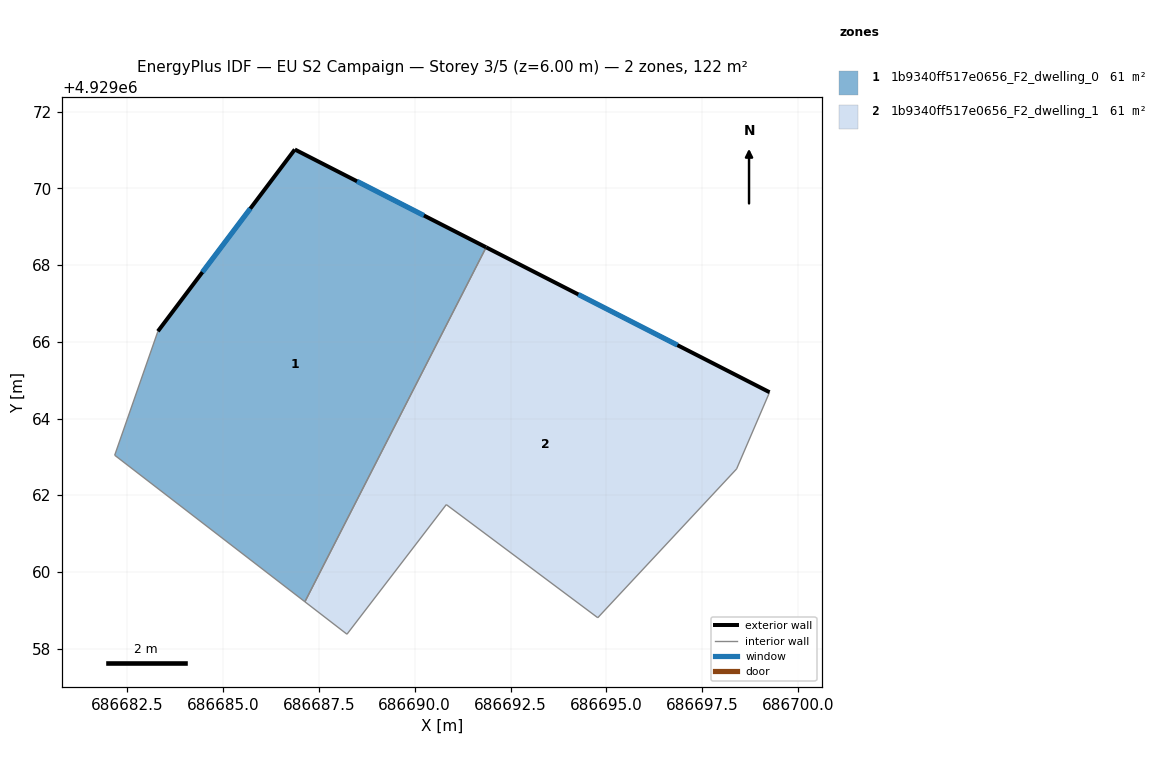
=== STOREY PLAN SPEC (per zone: floor XY polygon, exterior-wall plan segments, windows/doors) ===
zone 1: 1b9340ff517e0656_F2_dwelling_0  (60.9 m²)
  floor: (686691.86, 4929068.46) (686687.14, 4929059.22) (686682.18, 4929063.04) (686683.30, 4929066.28) (686686.87, 4929071.01)
  exterior wall: (686691.86, 4929068.46) – (686686.87, 4929071.01)  [5.6 m]
    window: (686690.24, 4929069.29) – (686688.50, 4929070.19)  [2.1 m²]
  exterior wall: (686686.87, 4929071.01) – (686683.30, 4929066.28)  [5.9 m]
    window: (686685.71, 4929069.47) – (686684.46, 4929067.82)  [2.2 m²]
  interior walls: 3
zone 2: 1b9340ff517e0656_F2_dwelling_1  (60.9 m²)
  floor: (686699.25, 4929064.68) (686698.39, 4929062.68) (686694.77, 4929058.80) (686690.82, 4929061.75) (686688.23, 4929058.38) (686687.14, 4929059.22) (686691.86, 4929068.46)
  exterior wall: (686699.25, 4929064.68) – (686691.86, 4929068.46)  [8.3 m]
    window: (686696.85, 4929065.91) – (686694.27, 4929067.24)  [3.0 m²]
  interior walls: 6

=== DERIVED (storey summary) ===
Building: EU S2 Campaign
Storey: 3 of 5  (floor level z = 6.00 m)
Storey gross floor area: 121.9 m²
Zones on this storey: 2
  - 1b9340ff517e0656_F2_dwelling_0: floor 60.9 m²; exterior wall 11.5 m (34.6 m²); 2 window(s) 4.2 m²; WWR 12.2%
  - 1b9340ff517e0656_F2_dwelling_1: floor 60.9 m²; exterior wall 8.3 m (24.9 m²); 1 window(s) 3.0 m²; WWR 12.2%
Zone adjacency (shared interzone walls):
  - 1b9340ff517e0656_F2_dwelling_0 ↔ 1b9340ff517e0656_F2_dwelling_1